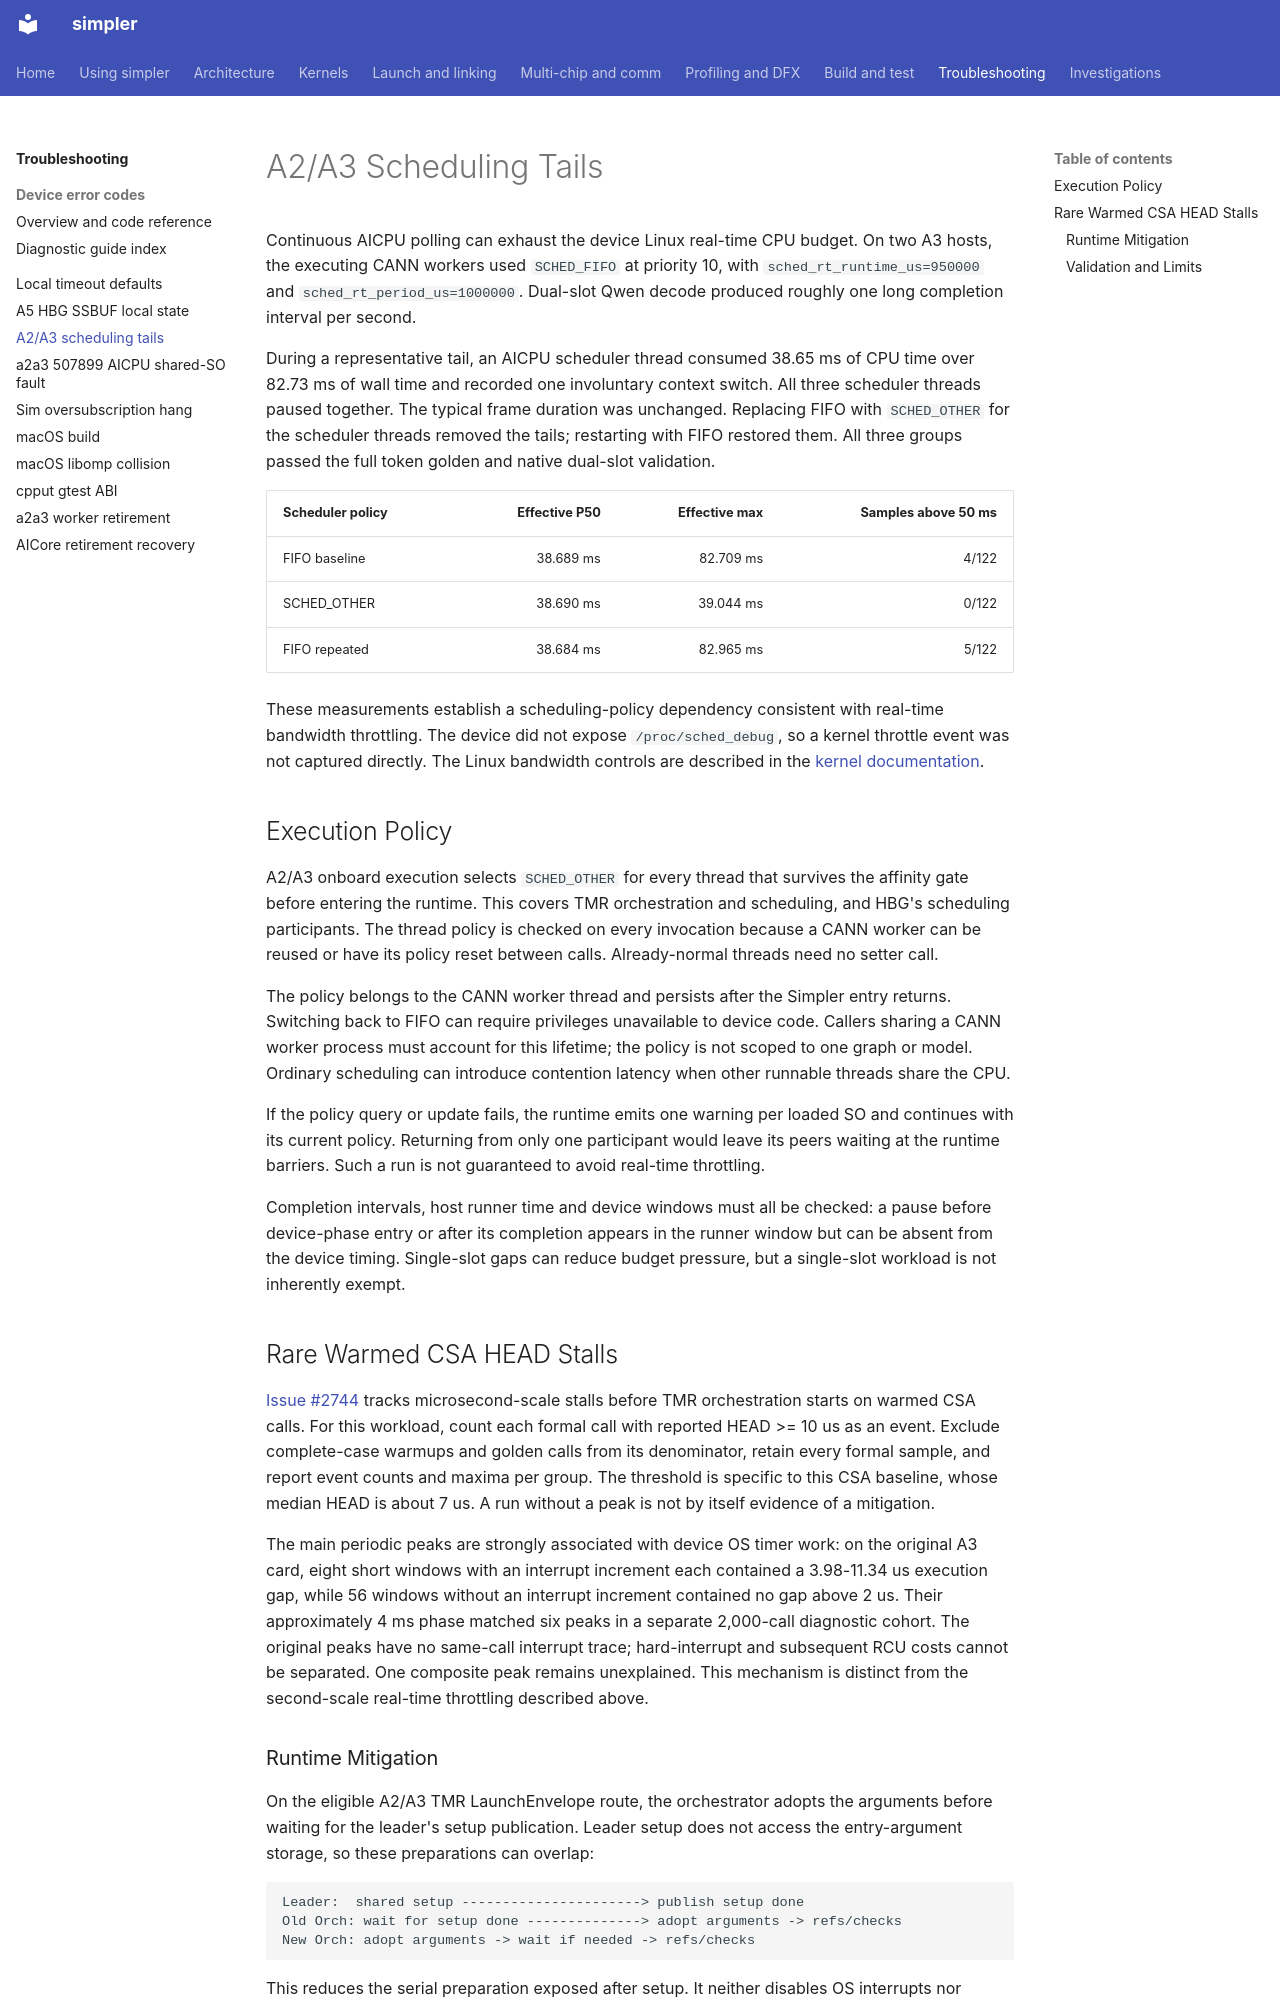

repository: hw-native-sys/simpler · page: troubleshooting/a2a3-scheduling-tails/index.html · generator: mkdocs

# A2/A3 Scheduling Tails

Continuous AICPU polling can exhaust the device Linux real-time CPU budget.
On two A3 hosts, the executing CANN workers used `SCHED_FIFO` at priority 10,
with `sched_rt_runtime_us=950000` and `sched_rt_period_us=1000000`. Dual-slot
Qwen decode produced roughly one long completion interval per second.

During a representative tail, an AICPU scheduler thread consumed 38.65 ms of
CPU time over 82.73 ms of wall time and recorded one involuntary context
switch. All three scheduler threads paused together. The typical frame
duration was unchanged. Replacing FIFO with `SCHED_OTHER` for the scheduler
threads removed the tails; restarting with FIFO restored them. All three
groups passed the full token golden and native dual-slot validation.

| Scheduler policy | Effective P50 | Effective max | Samples above 50 ms |
| ---------------- | ------------: | ------------: | ------------------: |
| FIFO baseline | 38.689 ms | 82.709 ms | 4/122 |
| SCHED_OTHER | 38.690 ms | 39.044 ms | 0/122 |
| FIFO repeated | 38.684 ms | 82.965 ms | 5/122 |

These measurements establish a scheduling-policy dependency consistent with
real-time bandwidth throttling. The device did not expose `/proc/sched_debug`,
so a kernel throttle event was not captured directly. The Linux bandwidth
controls are described in the [kernel documentation](https://docs.kernel.org/scheduler/sched-rt-group.html).

## Execution Policy

A2/A3 onboard execution selects `SCHED_OTHER` for every thread that survives
the affinity gate before entering the runtime. This covers TMR orchestration
and scheduling, and HBG's scheduling participants. The thread policy is
checked on every invocation because a CANN worker can be reused or have its
policy reset between calls. Already-normal threads need no setter call.

The policy belongs to the CANN worker thread and persists after the Simpler
entry returns. Switching back to FIFO can require privileges unavailable to
device code. Callers sharing a CANN worker process must account for this
lifetime; the policy is not scoped to one graph or model. Ordinary scheduling
can introduce contention latency when other runnable threads share the CPU.

If the policy query or update fails, the runtime emits one warning per loaded SO
and continues with its current policy. Returning from only one participant
would leave its peers waiting at the runtime barriers. Such a run is not
guaranteed to avoid real-time throttling.

Completion intervals, host runner time and device windows must all be checked:
a pause before device-phase entry or after its completion appears in the
runner window but can be absent from the device timing. Single-slot gaps can
reduce budget pressure, but a single-slot workload is not inherently exempt.

## Rare Warmed CSA HEAD Stalls

[Issue #2744](https://github.com/hw-native-sys/simpler/issues/2744) tracks
microsecond-scale stalls before TMR orchestration starts on warmed CSA calls.
For this workload, count each formal call with reported HEAD >= 10 us as an
event. Exclude complete-case warmups and golden calls from its denominator,
retain every formal sample, and report event counts and maxima per group.
The threshold is specific to this CSA baseline, whose median HEAD is about
7 us. A run without a peak is not by itself evidence of a mitigation.

The main periodic peaks are strongly associated with device OS timer work:
on the original A3 card, eight short windows with an interrupt increment each
contained a 3.98-11.34 us execution gap, while 56 windows without an interrupt
increment contained no gap above 2 us. Their approximately 4 ms phase matched
six peaks in a separate 2,000-call diagnostic cohort. The original peaks have
no same-call interrupt trace; hard-interrupt and subsequent RCU costs cannot
be separated. One composite peak remains unexplained. This mechanism is
distinct from the second-scale real-time throttling described above.
